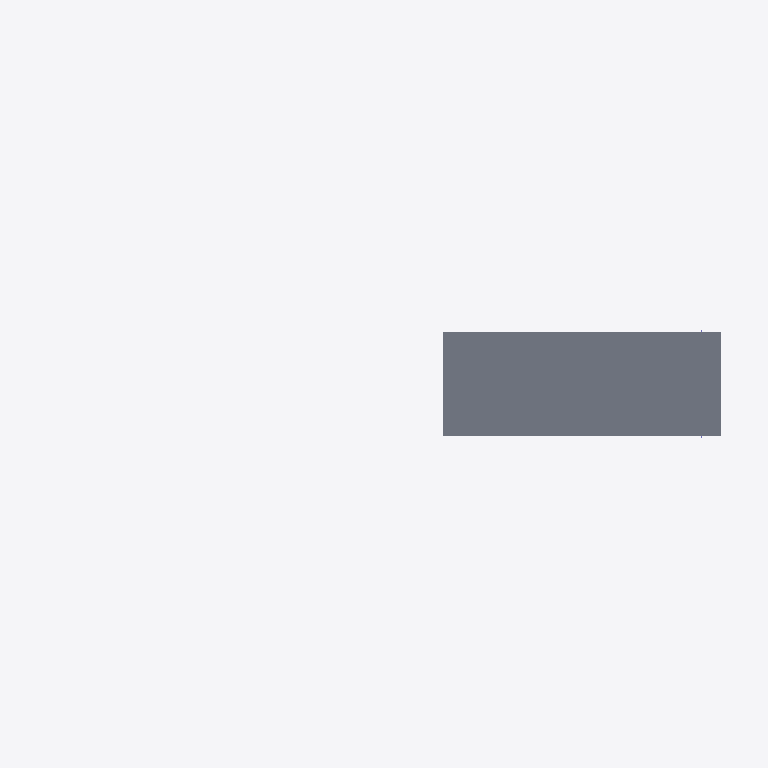
Plan cut of the same IFC building model at storey 'Roof' (level 4.75 m, cut at 6.15 m), seen from above with north up, elements coloured by IFC class: 1 slab (grey). Cut surfaces are drawn darker.
Extent 60.0 m × 30.0 m × 5.0 m (x, y, z). Storeys (4): Grade at 0.00 m; Terrace Level at 0.80 m; Main Floor at 1.60 m; Roof at 4.75 m. Elements (19): 8 IfcColumn, 4 IfcCurtainWall, 4 IfcSlab, 2 IfcStair, 1 IfcDoor.

HEADER;
FILE_DESCRIPTION(('ViewDefinition[DesignTransferView]'),'2;1');
FILE_NAME('/dev/null','2026-05-10T18:30:24+09:00',(''),(''),'IfcOpenShell 0.8.5','IfcOpenShell 0.8.5','Nobody');
FILE_SCHEMA(('IFC4'));
ENDSEC;
DATA;
#7=IFCPROJECT('1_j$ZyXA19Sui9nkv$DHJm',#6,'Farnsworth House',$,$,'Farnsworth House — Mies van der Rohe, 1951','As-built reference (LOD 350)',(#16,#21),#11);
#25=IFCSITE('04JecJpIv6RPZvYniFF645',#24,'Plano, Illinois',$,$,#72,$,'Fox River, Plano, Illinois, USA',.ELEMENT.,(41,39,49),(-88,-32,-10),173.0,$,$);
#32=IFCBUILDING('2Pv34TBSr5N8wyxXJqIZTO',#31,'Farnsworth House',$,$,#84,$,$,.ELEMENT.,$,$,$);
#39=IFCBUILDINGSTOREY('3jG1L3$K90ohzx8cnKnWM9',#38,'Grade',$,$,#121,$,$,.ELEMENT.,0.0);
#46=IFCBUILDINGSTOREY('2rKHBKfHb1fwCVbdr_GPxJ',#45,'Terrace Level',$,$,#111,$,$,.ELEMENT.,0.8);
#53=IFCBUILDINGSTOREY('3HGk3zaDL6lPe6XwznAw9t',#52,'Main Floor',$,$,#126,$,$,.ELEMENT.,1.6);
#60=IFCBUILDINGSTOREY('3cgtTCRBL2cO0k8uDP2nYH',#59,'Roof',$,$,#116,$,$,.ELEMENT.,4.75);
#441=IFCSLAB('3mMDUoexfBsggTOnYM8ejN',#440,'Roof Slab',$,$,#465,#458,$,$);
ENDSEC;
